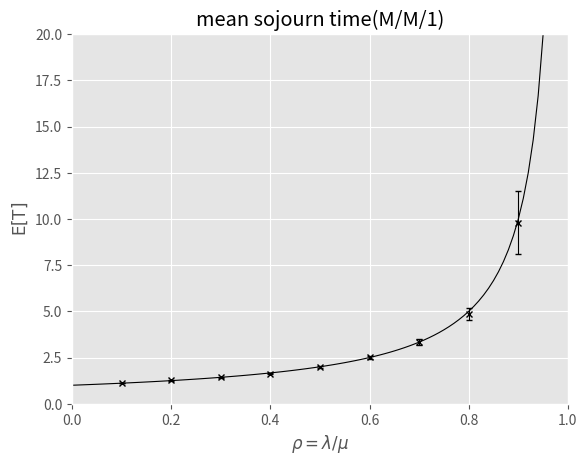

Recreate this plot in Python.
import math
import random
import numpy as np
import matplotlib.pyplot as plt
import matplotlib as mpl
mpl.style.use('ggplot')

class FCFS_simulator:

  def __init__(self, sample_size, lambda_, mu_, seed=0):

    self.sample_size = sample_size
    random.seed(seed)
    self.arrival_time_generator = lambda: -math.log(random.random())/lambda_ # マルコフ過程(指数分布)に従う.
    self.service_time_generator = lambda: -math.log(random.random())/mu_     # 指数分布に従う.
    
  def simulate(self):

    t = 0                                   # 現在時刻
    SS = 0                                  # 系内客数
    N_A = 0                                 # 到着客数
    N_D = 0                                 # 離脱客数
    t_A = self.arrival_time_generator()     # 次の到着時刻
    t_D = math.inf                          # 次の離脱時刻
    A = [0] * (self.sample_size+1)          # i番目の客の到着時刻を記録するための配列
    D = [0] * (self.sample_size+1)          # i番目の客の離脱時刻を記録するための配列
    while N_D != self.sample_size:
      if t_A <= t_D:                        # 次の事象が到着である場合
        t = t_A                             # 現在時刻を到着時刻t_Aに更新
        N_A = N_A + 1                       # 到着客数を1増やす
        if N_A <= self.sample_size:         # N_Aがsample数を超えていなければ, 時刻を記録
          A[N_A] = t
        SS = SS + 1                         # 系内客数を1増やす
        X = self.arrival_time_generator()   # 次の客の到着時間を生成
        t_A = t + X                         # 次の客の到着時刻を設定
        if SS == 1:                         # 系内客数が1であれば, t_D=infなので離脱時間を設定しておく必要がある
          Y = self.service_time_generator() # サービス時間を生成
          t_D = t + Y                       # サービス時間を設定

      elif t_A > t_D:                       # 次の事象が離脱である場合
        t = t_D                             # 現在時刻を到着時刻t_Dに更新
        N_D = N_D + 1                       # 離脱客数を1増やす
        D[N_D] = t                          # N_D番目の客の現在時刻を記録
        SS = SS - 1                         # 系内客数を1減らす

        if SS > 0:                          # 系内客数が0より大きい場合,
          Y = self.service_time_generator() # 現在先頭にいる客の離脱時刻を設定する必要がある
          t_D = t + Y
        elif SS == 0:                       # 系内客数が0の場合
          t_D = math.inf                    # 離脱時刻を設定する必要がないためinfに設定

    # シミュレーション結果から平均滞在時間を求める(P.60)
    mean_sojourn_time = 0

    for i in range(1,self.sample_size+1):
      mean_sojourn_time += D[i] - A[i]
    mean_sojourn_time /= self.sample_size

    return mean_sojourn_time

if __name__ == "__main__":

  # シミュレーションに関する定数の設定
  customer_size = 1000       # 1シミュレーションで扱う客数の数
  sample_size = 51           # 標本数
  
  x1 = []
  y1 = []
  confidence_interval = []

  for rho in np.arange(0.1, 1.0, 0.1):
    average_arrival_rate = rho # 平均到着率(λ)
    average_service_rate = 1.0 # 平均サービス率(μ)

    # trialsの数だけシミュレーションを行う
    result = [] # 各シミュレーションでの平均滞在時間を管理する
    for _ in range(sample_size):
      model = FCFS_simulator(sample_size=customer_size, lambda_=average_arrival_rate, mu_=average_service_rate, seed=random.randint(1, 100000000))
      mean_sojourn_time = model.simulate()
      result.append(mean_sojourn_time)

    # 信頼区間の計算(P.78)
    result = np.array(result)
    sample_mean = np.mean(result)
    sample_std = np.std(result, ddof=1) # 自由度n-1で割る
    # t = 2.228
    # t = 2.086
    t = 2.009 # 信頼水準が97.5, 自由度(= sample_size-1)が50のとき

    x1.append(rho)
    y1.append(sample_mean)
    confidence_interval.append(t*sample_std/math.sqrt(sample_size))

  # シミュレーション結果の描画
  g = plt.errorbar(x1, y1, yerr=confidence_interval, elinewidth=0.8, ecolor='black', markersize=5, fmt='xk', capsize=2)
  g[-1][0].set_linestyle('-') # 信頼区間のlinestyleの設定

  # 平均滞在時間の理論値(リトルの公式から)の描画
  x2 = np.arange(0, 1, 0.01)
  y2 = 1 / (1 - x2) # ¥mu = 1のとき, E[T] = 1 / ¥mu * 1/(1-¥rho) = 1 / (1 - ¥rho)
  plt.plot(x2, y2, linestyle='-', linewidth=0.8, color='black')
  
  plt.xlim(0, 1)
  plt.ylim(0, 20)
  
  plt.title('mean sojourn time(M/M/1)')
  plt.xlabel(r'$\rho=\lambda/\mu$')
  plt.ylabel(r'$\rm{E}[\rm{T}]$')
  plt.show()
